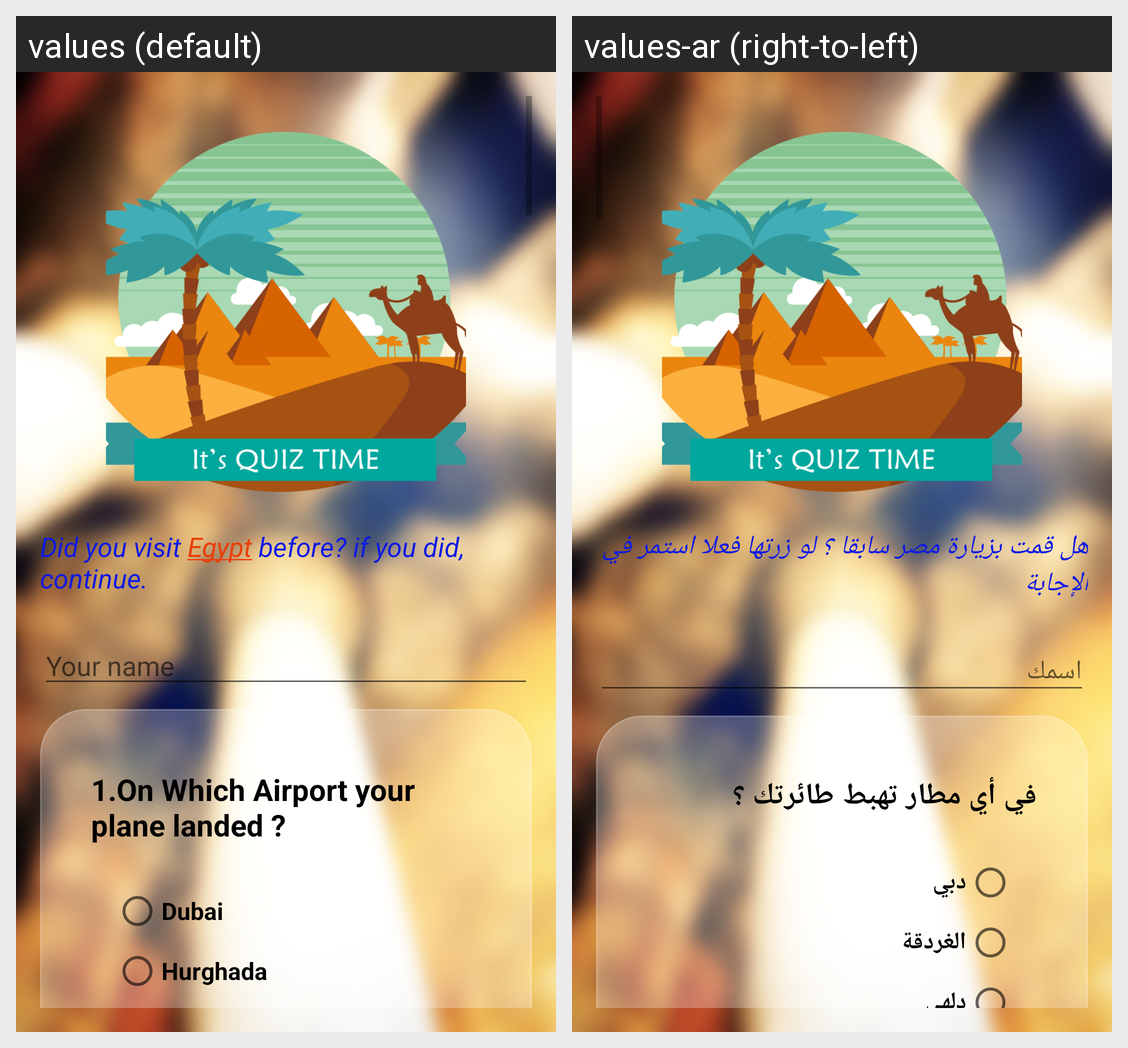

The same Android screen rendered under two of its app's locales, left to right. List the strings drawn on it with the default value and each locale's translation.
Android screen res/layout/activity_main.xml rendered under 2 locales, left to right: values (default), values-ar (right-to-left). Device: Nexus 5 (rendered at 1080×1920; each locale shown at half size, 540×960, under a caption strip naming it); theme AppTheme.
Strings drawn on this screen, with the default value and each locale's value (text and hints the layout hard-codes, and strings that could not be matched under every locale, appear in the picture but are not listed):

did_you
  values: Did you visit Egypt before? if you did, continue.
  values-ar: هل قمت بزيارة مصر سابقا ؟ لو زرتها فعلا استمر في الإجابة 

user_name
  values: Your name
  values-ar: اسمك

_1_airport
  values: 1.On Which Airport your plane landed ?
  values-ar: في أي مطار تهبط طائرتك ؟

Dubai
  values: Dubai
  values-ar: دبي

Hurghada
  values: Hurghada
  values-ar: الغردقة
